Photos from the image-classification dataset "data" in the GitHub repository Sammy199710/TFM_PROYECTO_UNIR_2024. Its 2 classes are: healthy, infected.

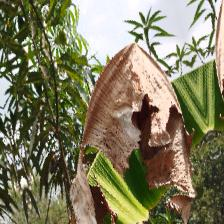
Label: infected

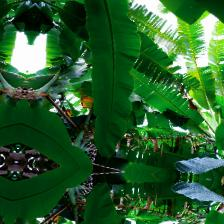
Label: healthy

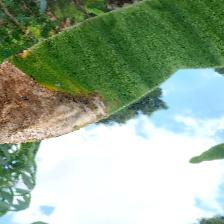
Label: infected

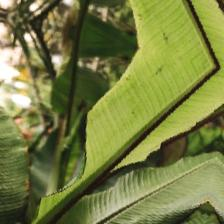
Label: healthy

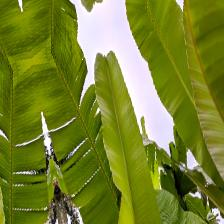
Label: healthy

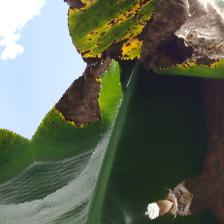
Label: infected
